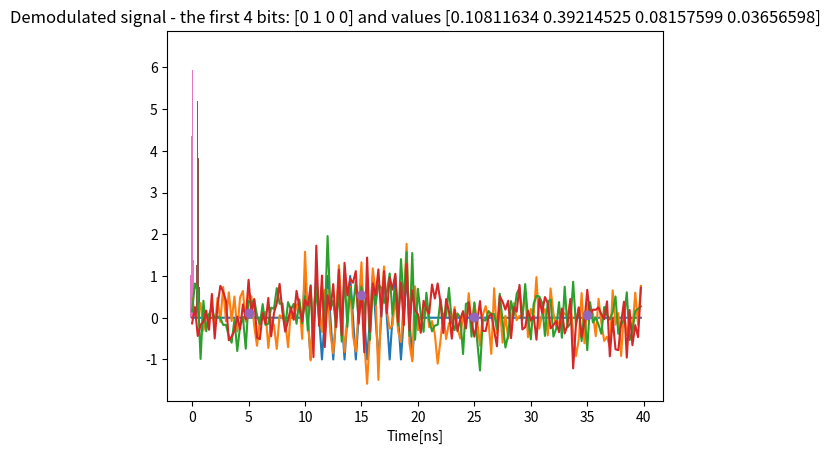
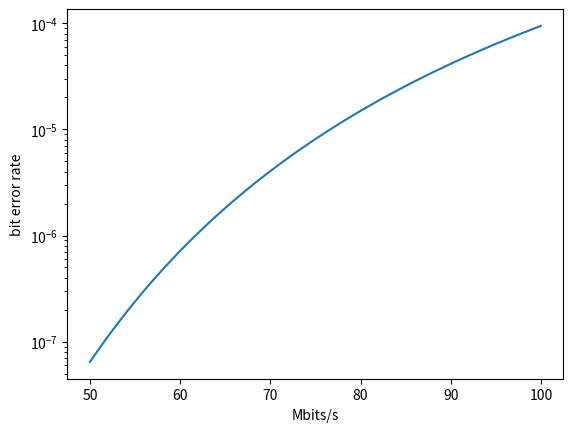

The matplotlib source for these figures, in order:
import numpy as np
%matplotlib inline
import matplotlib.pyplot as plt

d=1000  # m - the distance from the base station to the receiving device
P_tx=1  # W - the power used in the transmitting device

c   = 299792458 # m/s - speed of light (and the electromagnetic wave propagation) 
f_0 = 1e9       # Hz - operating frequeincy or the carrier frequency
Lambda = c/f_0  # m - wavelenght
print("Signal half wavelenght = {0:0.2f} cm".format(100*Lambda/2))

e_tx=0.5*0.5 # efficiency of the transmitter
A_rx=0.1*0.1 # m2 -receiver antenna effective area

P_rx=A_rx*e_tx*P_tx/(4*np.pi*d**2)

print("Received signal power = {} W".format(P_rx))

# generate some random data
bits = np.random.binomial(n=1, p=0.5, size=512)
print('Number of bits : {} , the first 4 bits: {}'.format(len(bits),bits[0:4]))

T=10*1e-9     # s - duration of one bit during transmission
print('Communcation speed: {} Mbits/s'.format(1e-6/T))

Ts=1/(4*f_0)  # s - sampling period in seconds - high sampling rate for visualization purposes

# generate the modulated signal
s_tx = lambda t: bits[np.floor_divide(t,T).astype('int')]*np.cos(2*np.pi*f_0*t)

# show the first 4 bits
t=np.arange(0,4*T,Ts)
plt.plot(t*1e9,s_tx(t))
plt.xlabel('Time[ns]')
plt.title('Modulated signal - the first 4 bits: {}'.format(bits[0:4]))
plt.show()

kB = 1.3806488e-23  #J/K - Boltzmann constant - particle energy with temperature
Ta = 273+50         # K  - temperature of the electronics

P_thermal_noise=4*kB*Ta*1/Ts

SNR=P_rx/P_thermal_noise

s_rx=lambda t: s_tx(t)+np.sqrt(0.5/SNR)*np.random.randn(len(t))

# show the first 4 bits
t=np.arange(0,4*T,Ts)
plt.plot(t*1e9,s_rx(t))
plt.xlabel('Time[ns]')
plt.title('Modulated signal - the first 4 bits: {}'.format(bits[0:4]))
plt.show()

# assumptions on the receiver generated sinusoidal signal
f_rx=f_0
phase_rx=0

s_rx_dem=lambda t: s_tx(t)*np.cos(2*np.pi*f_rx*t+phase_rx)+np.sqrt(0.5/SNR)*np.random.randn(len(t))

# show the first 4 bits
t=np.arange(0,4*T,Ts)
plt.plot(t*1e9,s_rx_dem(t))
plt.xlabel('Time[ns]')
plt.title('Demodulated signal - the first 4 bits: {}'.format(bits[0:4]))
plt.show()

N_oversampling = np.round(T/Ts).astype('int')
bitsE=lambda t: np.mean(s_rx_dem(t).reshape(-1,N_oversampling),axis=1)

# show the first 4 bits
t=np.arange(0,4*T,Ts)
plt.plot(t*1e9,s_rx_dem(t))
plt.plot(t[N_oversampling//2::N_oversampling]*1e9,bitsE(t),'o')
plt.xlabel('Time[ns]')
plt.title('Demodulated signal - the first 4 bits: {} and values {}'.format(bits[0:4],bitsE(t)))
plt.show()

res=bitsE(np.arange(0,len(bits)*T,Ts))

plt.hist(res[bits==1],density=True)
plt.hist(res[bits==0],density=True)
plt.show()

print("sigma = {}, sigma estimated = {}".format(np.sqrt(0.5/(N_oversampling*SNR)),np.std(res[bits==1])))

import scipy.special as sc

p_error=0.5*sc.erfc(np.sqrt(N_oversampling*SNR)/4)

print("Bit error rate = {}".format(p_error))

B = np.linspace(5*10**7,10**8,100)
p_error=0.5*sc.erfc(np.sqrt(N_oversampling*SNR/(T*B))/4)

fig, ax = plt.subplots()
plt.plot( B/10**6, p_error )
ax.set_yscale('log')
plt.xlabel('Mbits/s')
plt.ylabel('bit error rate')
plt.show()